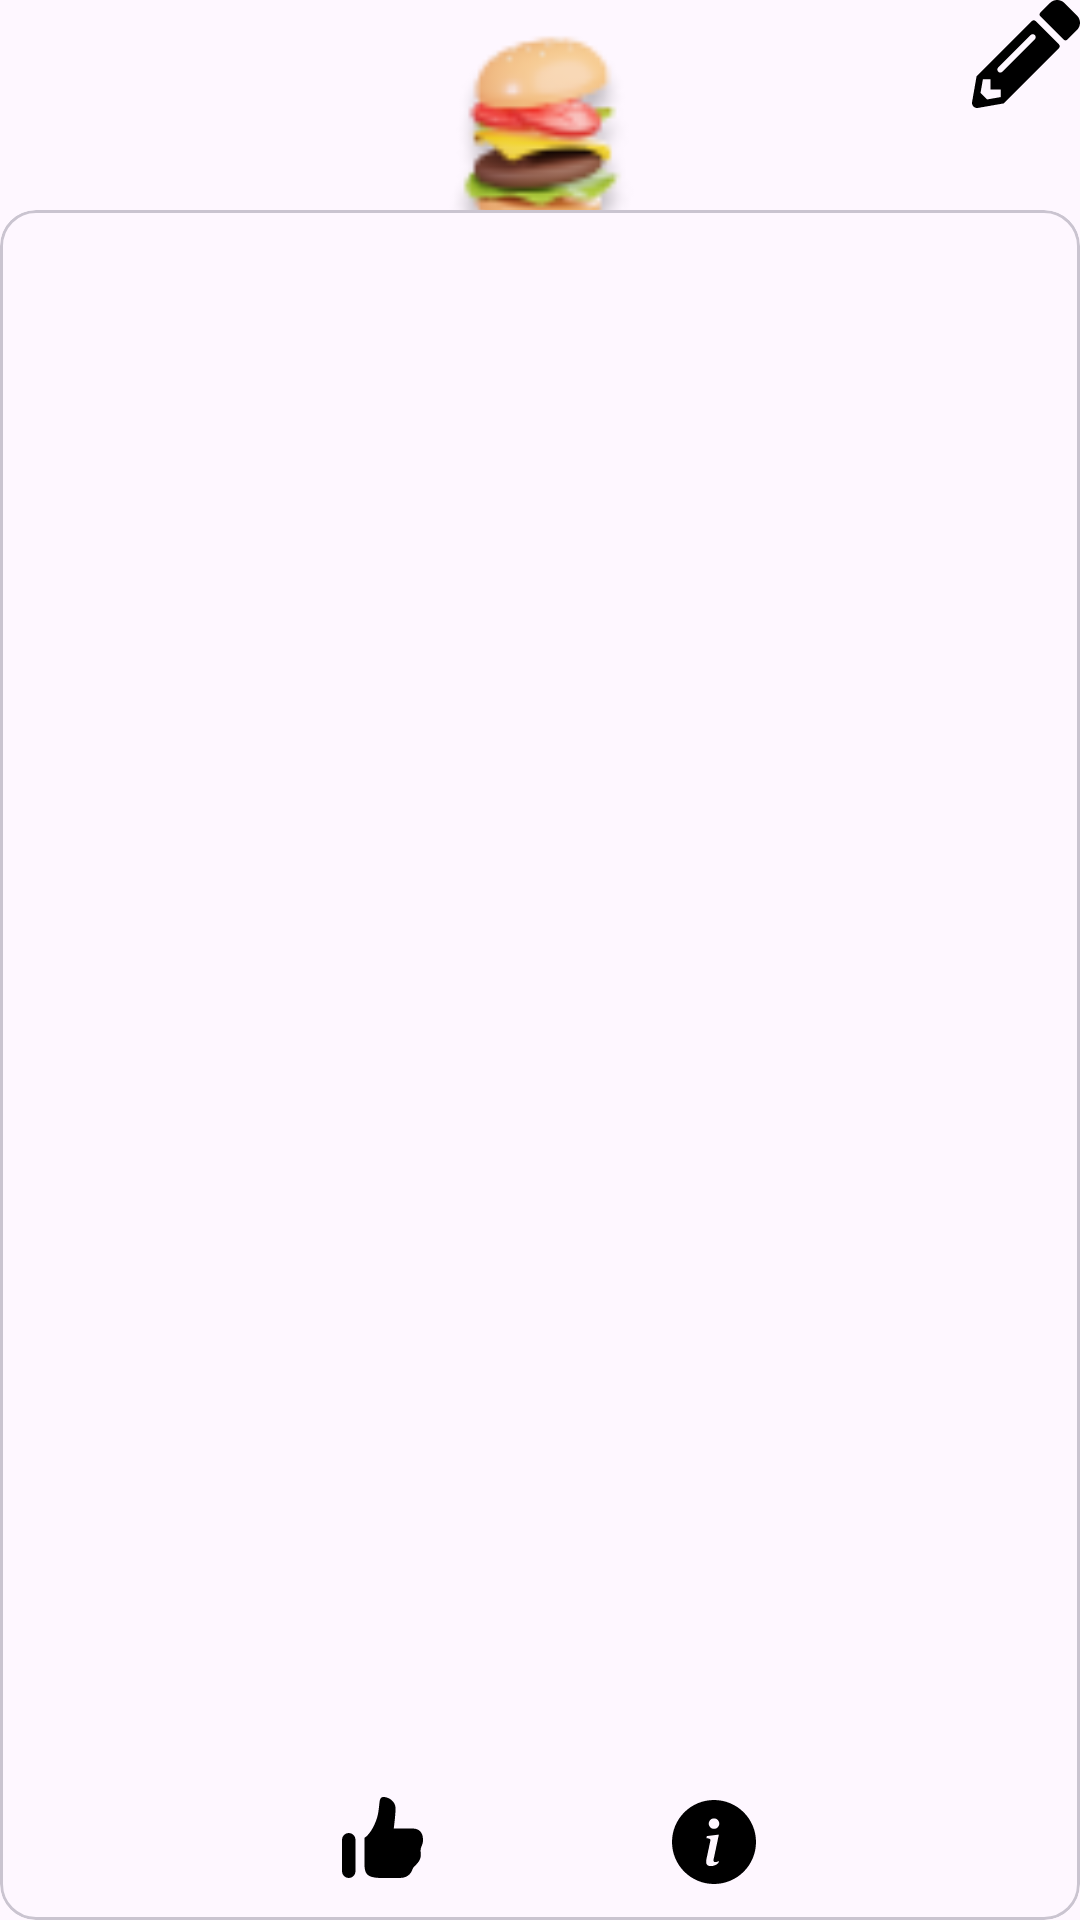

Reconstruct the res/layout file that produces this screen, plus the resources it refers to.
<!-- AndroidManifest.xml: application theme Theme.RecipesMobileApp -->
<!-- res/layout/layout_recipe_grid_item.xml -->
<?xml version="1.0" encoding="utf-8"?>
<androidx.constraintlayout.widget.ConstraintLayout xmlns:android="http://schemas.android.com/apk/res/android"
    xmlns:app="http://schemas.android.com/apk/res-auto"
    xmlns:tools="http://schemas.android.com/tools"
    android:layout_width="170dp"
    android:layout_height="220dp">

    <ImageView
        android:layout_width="100dp"
        android:layout_height="100dp"
        app:layout_constraintEnd_toEndOf="parent"
        app:layout_constraintStart_toStartOf="parent"
        app:layout_constraintTop_toTopOf="parent"
        tools:ignore="ContentDescription"
        android:background="@color/fui_transparent"
        android:src="@drawable/fc_1"/>

    <ImageView
        android:layout_width="36dp"
        android:layout_height="36dp"
        android:src="@drawable/ico_edit_pencil_black"
        app:layout_constraintEnd_toEndOf="parent"
        app:layout_constraintTop_toTopOf="parent"
        tools:ignore="ContentDescription" />

    <com.google.android.material.card.MaterialCardView
        android:layout_width="match_parent"
        android:layout_height="match_parent"
        app:layout_constraintStart_toStartOf="parent"
        app:layout_constraintEnd_toEndOf="parent"
        app:layout_constraintTop_toTopOf="parent"
        app:layout_constraintBottom_toBottomOf="parent"
        android:layout_marginTop="70dp">

        <TextView
            android:layout_width="match_parent"
            android:layout_height="wrap_content"
            android:layout_marginTop="40dp"
            android:layout_gravity="fill_horizontal"
            tools:text="Vegitable Soup"
            android:gravity="center_horizontal"
            android:textStyle="bold"
            android:textSize="20sp"/>

        <LinearLayout
            android:layout_width="match_parent"
            android:layout_height="52dp"
            android:layout_gravity="bottom"
            android:orientation="horizontal"
            android:gravity="center">

            <ImageView
                android:layout_width="36dp"
                android:layout_height="36dp"
                android:layout_gravity="start|center"
                tools:ignore="ContentDescription"
                android:src="@drawable/ico_like_filled_black"/>
            <com.google.android.material.textview.MaterialTextView
                android:layout_width="80dp"
                android:layout_height="36dp"
                android:textStyle="bold"
                android:gravity="fill"
                android:textSize="24sp"
                tools:text="250"/>
            <ImageView
                android:layout_width="28dp"
                android:layout_height="28dp"
                android:layout_gravity="end|center"
                tools:ignore="ContentDescription"
                android:src="@drawable/ico_info_black"/>

        </LinearLayout>
    </com.google.android.material.card.MaterialCardView>
</androidx.constraintlayout.widget.ConstraintLayout>
<!-- resources referenced by this layout -->
<resources>
  <!-- drawable fc_1: png bitmap (drawable, 4573 bytes) -->
  <!-- drawable ico_edit_pencil_black (drawable) -->
  <vector android:autoMirrored="true" android:height="48dp"
      android:viewportHeight="25" android:viewportWidth="25"
      android:width="48dp" xmlns:android="http://schemas.android.com/apk/res/android">
      <path android:fillColor="#000000" android:pathData="M24.312,6.935L22.06,9.186C21.831,9.416 21.46,9.416 21.23,9.186L15.81,3.766C15.581,3.537 15.581,3.165 15.81,2.936L18.061,0.685C18.974,-0.228 20.459,-0.228 21.377,0.685L24.312,3.62C25.229,4.533 25.229,6.017 24.312,6.935ZM13.876,4.87L1.054,17.692L0.018,23.625C-0.123,24.426 0.575,25.12 1.376,24.983L7.309,23.943L20.132,11.12C20.361,10.89 20.361,10.519 20.132,10.29L14.711,4.87C14.477,4.64 14.106,4.64 13.876,4.87ZM6.059,16.594C5.79,16.325 5.79,15.896 6.059,15.627L13.579,8.107C13.847,7.839 14.277,7.839 14.545,8.107C14.814,8.376 14.814,8.805 14.545,9.074L7.026,16.594C6.757,16.862 6.327,16.862 6.059,16.594ZM4.296,20.7H6.64V22.473L3.49,23.025L1.972,21.506L2.523,18.357H4.296V20.7Z"/>
  </vector>
  <!-- drawable ico_info_black (drawable) -->
  <vector android:autoMirrored="true" android:height="48dp"
      android:viewportHeight="24" android:viewportWidth="24"
      android:width="48dp" xmlns:android="http://schemas.android.com/apk/res/android">
      <group>
          <clip-path android:pathData="M0,0h24v24h-24z"/>
          <path android:fillColor="#000000" android:pathData="M12,24C15.183,24 18.235,22.736 20.485,20.485C22.736,18.235 24,15.183 24,12C24,8.817 22.736,5.765 20.485,3.515C18.235,1.264 15.183,0 12,0C8.817,0 5.765,1.264 3.515,3.515C1.264,5.765 0,8.817 0,12C0,15.183 1.264,18.235 3.515,20.485C5.765,22.736 8.817,24 12,24ZM13.395,9.882L11.895,16.94C11.79,17.449 11.939,17.739 12.351,17.739C12.642,17.739 13.082,17.634 13.38,17.37L13.248,17.994C12.818,18.513 11.868,18.891 11.05,18.891C9.996,18.891 9.547,18.258 9.839,16.913L10.946,11.71C11.042,11.271 10.955,11.112 10.515,11.005L9.839,10.884L9.962,10.313L13.395,9.882ZM12,8.25C11.602,8.25 11.221,8.092 10.939,7.811C10.658,7.529 10.5,7.148 10.5,6.75C10.5,6.352 10.658,5.971 10.939,5.689C11.221,5.408 11.602,5.25 12,5.25C12.398,5.25 12.779,5.408 13.061,5.689C13.342,5.971 13.5,6.352 13.5,6.75C13.5,7.148 13.342,7.529 13.061,7.811C12.779,8.092 12.398,8.25 12,8.25Z"/>
      </group>
  </vector>
  <!-- drawable ico_like_filled_black (drawable) -->
  <vector android:autoMirrored="true" android:height="48dp"
      android:viewportHeight="24" android:viewportWidth="24"
      android:width="48dp" xmlns:android="http://schemas.android.com/apk/res/android">
      <path android:fillColor="#000000" android:fillType="evenOdd" android:pathData="M15.9,4.5C15.9,3 14.418,2 13.26,2c-0.806,0 -0.869,0.612 -0.993,1.82 -0.055,0.53 -0.121,1.174 -0.267,1.93 -0.386,2.002 -1.72,4.56 -2.996,5.325V17C9,19.25 9.75,20 13,20h3.773c2.176,0 2.703,-1.433 2.899,-1.964l0.013,-0.036c0.114,-0.306 0.358,-0.547 0.638,-0.82 0.31,-0.306 0.664,-0.653 0.927,-1.18 0.311,-0.623 0.27,-1.177 0.233,-1.67 -0.023,-0.299 -0.044,-0.575 0.017,-0.83 0.064,-0.27 0.146,-0.475 0.225,-0.671 0.143,-0.356 0.275,-0.686 0.275,-1.329 0,-1.5 -0.748,-2.498 -2.315,-2.498H15.5S15.9,6 15.9,4.5zM5.5,10A1.5,1.5 0,0 0,4 11.5v7a1.5,1.5 0,0 0,3 0v-7A1.5,1.5 0,0 0,5.5 10z"/>
  </vector>
  <style name="Theme.RecipesMobileApp" parent="Base.Theme.RecipesMobileApp" />
  <style name="Base.Theme.RecipesMobileApp" parent="Theme.Material3.DayNight.NoActionBar">
          
          
      </style>
</resources>
